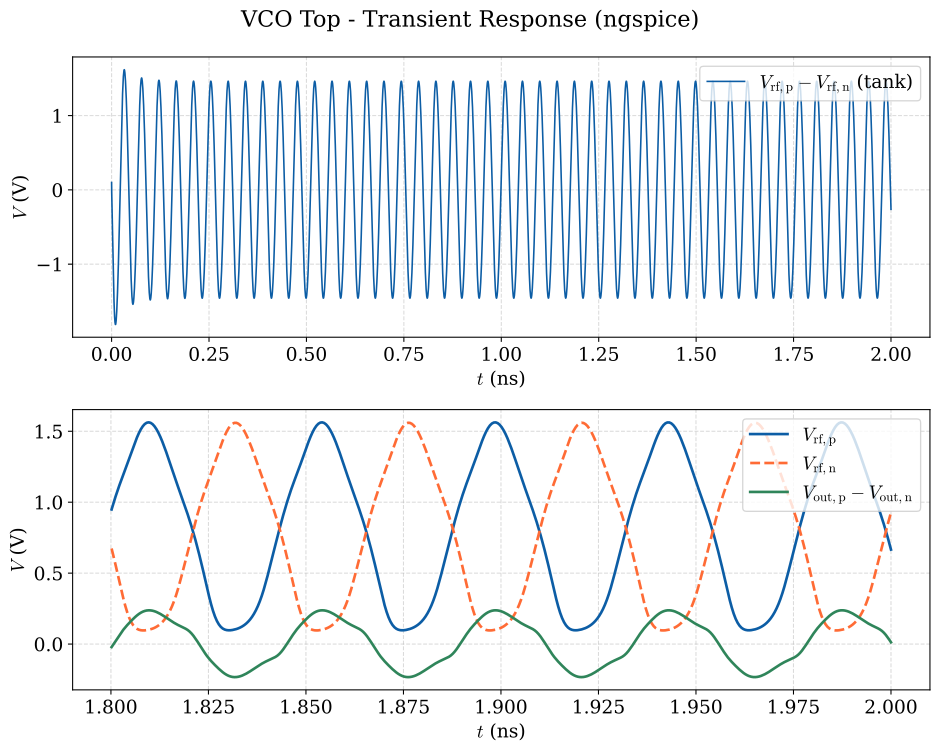

The file beside this chart, header and first rows:
time_ns, v_rf_p, v_rf_n, v_out_p, v_out_n
0.000000000000000000e+00, 8.000000000000000444e-01, 6.999999999999999556e-01, 0.000000000000000000e+00, 0.000000000000000000e+00
5.000000000000000409e-06, 8.002310849999999531e-01, 7.129695209999999950e-01, 6.489943590000000432e-04, 4.633843140000000130e-05
1.000000000000000082e-05, 8.010915210000000286e-01, 7.238197859999999650e-01, 1.764603279999999970e-03, 1.553544360000000098e-04
2.000000000000000164e-05, 8.037212500000000537e-01, 7.417180079999999842e-01, 4.761938529999999899e-03, 5.387733859999999618e-04
4.000000000000000327e-05, 8.105684340000000043e-01, 7.664376539999999682e-01, 1.255729300000000062e-02, 2.005078610000000146e-03
6.764743659999999351e-05, 8.199874350000000423e-01, 7.886310720000000440e-01, 2.413919709999999899e-02, 5.029863390000000045e-03
9.743316250000000160e-05, 8.287263510000000277e-01, 8.063762880000000521e-01, 3.547710319999999862e-02, 8.788990409999999226e-03
1.400469539999999900e-04, 8.392069269999999914e-01, 8.287134250000000035e-01, 4.830332450000000138e-02, 1.391563149999999922e-02
1.966443429999999810e-04, 8.512121080000000228e-01, 8.564660539999999767e-01, 5.985351550000000270e-02, 1.941687829999999906e-02
2.975084619999999818e-04, 8.697177339999999646e-01, 9.024096489999999804e-01, 6.985915089999999994e-02, 2.540357219999999847e-02
4.567826080000000422e-04, 8.931379289999999971e-01, 9.675269680000000427e-01, 6.947332430000000003e-02, 2.751408710000000091e-02
6.372661940000000315e-04, 9.123965670000000472e-01, 1.032832479999999942e+00, 5.597703560000000245e-02, 2.321208079999999979e-02
8.651761559999999714e-04, 9.276159550000000475e-01, 1.105668689999999899e+00, 3.027789120000000042e-02, 1.338055739999999966e-02
1.127989089999999889e-03, 9.348563340000000110e-01, 1.179413440000000035e+00, -2.841454450000000138e-03, 1.238691899999999971e-03
1.476544269999999996e-03, 9.308762269999999450e-01, 1.264345210000000108e+00, -4.487402690000000249e-02, -1.123223840000000043e-02
1.807162269999999966e-03, 9.152426040000000151e-01, 1.334033739999999968e+00, -7.996683120000000478e-02, -1.776699259999999989e-02
2.195642119999999774e-03, 8.843469069999999599e-01, 1.404639240000000067e+00, -1.145672179999999984e-01, -1.938951010000000003e-02
2.674048440000000026e-03, 8.295361150000000183e-01, 1.476258740000000014e+00, -1.487788270000000024e-01, -1.533144730000000032e-02
3.081347889999999819e-03, 7.691889729999999981e-01, 1.524269050000000014e+00, -1.720289690000000038e-01, -9.152792070000000460e-03
3.474108719999999782e-03, 7.001282909999999582e-01, 1.559674750000000110e+00, -1.902213409999999882e-01, -2.771473649999999997e-03
3.907991490000000193e-03, 6.133559729999999988e-01, 1.587411319999999959e+00, -2.059434749999999870e-01, 3.712783490000000092e-03
4.341011980000000076e-03, 5.182142779999999727e-01, 1.604874160000000050e+00, -2.171545039999999982e-01, 9.981503290000000653e-03
4.802311650000000084e-03, 4.130896860000000115e-01, 1.616142310000000082e+00, -2.239642430000000073e-01, 1.547113630000000045e-02
5.245293990000000212e-03, 3.158253779999999900e-01, 1.624398959999999947e+00, -2.256696199999999874e-01, 1.967250879999999855e-02
5.703298590000000119e-03, 2.268297619999999903e-01, 1.634565290000000060e+00, -2.233933650000000104e-01, 2.478574949999999902e-02
6.203298589999999696e-03, 1.467748779999999975e-01, 1.649706859999999997e+00, -2.184435220000000011e-01, 3.168171639999999706e-02
6.703298590000000140e-03, 8.392853560000000657e-02, 1.668281860000000005e+00, -2.132178160000000045e-01, 3.881938890000000142e-02
7.203298589999999717e-03, 3.605374509999999949e-02, 1.688315959999999949e+00, -2.090042400000000078e-01, 4.520067819999999681e-02
7.703298589999999293e-03, 7.726938149999999653e-04, 1.707946809999999926e+00, -2.059515140000000022e-01, 5.048552750000000200e-02
8.203298589999999738e-03, -2.394933150000000052e-02, 1.725843660000000002e+00, -2.035932430000000071e-01, 5.476188450000000346e-02
8.703298590000000182e-03, -3.991319019999999690e-02, 1.740989799999999921e+00, -2.014108520000000013e-01, 5.820928660000000004e-02
9.203298589999998891e-03, -4.890687600000000190e-02, 1.752344340000000056e+00, -1.990961940000000041e-01, 6.093136460000000282e-02
9.703298590000001070e-03, -5.271750669999999972e-02, 1.758737229999999929e+00, -1.965164010000000072e-01, 6.296859030000000190e-02
1.020329860000000061e-02, -5.291730979999999945e-02, 1.759063899999999903e+00, -1.935535399999999961e-01, 6.438510999999999540e-02
1.066943609999999876e-02, -5.081957520000000145e-02, 1.753255419999999898e+00, -1.902670609999999873e-01, 6.526707449999999411e-02
1.116943609999999920e-02, -4.666271599999999992e-02, 1.740269870000000108e+00, -1.858957300000000090e-01, 6.593941640000000604e-02
1.166943609999999965e-02, -4.060706029999999744e-02, 1.720615039999999984e+00, -1.803827490000000089e-01, 6.652114110000000025e-02
1.216943610000000009e-02, -3.250860199999999756e-02, 1.694908199999999976e+00, -1.735836360000000134e-01, 6.713676429999999862e-02
1.266943610000000053e-02, -2.222901990000000078e-02, 1.663809309999999986e+00, -1.655173699999999970e-01, 6.782055230000000323e-02
1.316943610000000098e-02, -9.738841070000000405e-03, 1.627874569999999910e+00, -1.563256660000000020e-01, 6.854521010000000358e-02
1.366943609999999969e-02, 4.919726139999999574e-03, 1.587562790000000001e+00, -1.461906980000000078e-01, 6.927405859999999360e-02
1.416943610000000013e-02, 2.174572899999999837e-02, 1.543342070000000010e+00, -1.352700370000000096e-01, 7.000224089999999844e-02
1.466943610000000058e-02, 4.087934449999999775e-02, 1.495800339999999951e+00, -1.236846959999999968e-01, 7.076735589999999521e-02
1.516943609999999928e-02, 6.263549229999999801e-02, 1.445688929999999983e+00, -1.115534960000000020e-01, 7.163300449999999986e-02
1.566943609999999973e-02, 8.747597099999999959e-02, 1.393884719999999966e+00, -9.903819460000000408e-02, 7.266385660000000690e-02
1.616943610000000017e-02, 1.159618590000000005e-01, 1.341309840000000086e+00, -8.636238340000000624e-02, 7.391037030000000008e-02
1.666943610000000062e-02, 1.487248059999999872e-01, 1.288860019999999995e+00, -7.379169100000000647e-02, 7.540919279999999669e-02
1.716943610000000106e-02, 1.864582110000000126e-01, 1.237365719999999891e+00, -6.159156679999999717e-02, 7.719068449999999526e-02
1.766943609999999804e-02, 2.298845770000000066e-01, 1.187569029999999914e+00, -4.999120879999999906e-02, 7.927730169999999688e-02
1.816943610000000195e-02, 2.796380709999999881e-01, 1.140076990000000068e+00, -3.917241240000000208e-02, 8.166104459999999621e-02
1.866943609999999892e-02, 3.360341059999999991e-01, 1.095265399999999945e+00, -2.928139490000000039e-02, 8.426344269999999637e-02
1.916943609999999937e-02, 3.987293619999999761e-01, 1.053115060000000103e+00, -2.045309429999999859e-02, 8.688828569999999807e-02
1.966943609999999981e-02, 4.663197310000000151e-01, 1.012999889999999903e+00, -1.283042189999999971e-02, 8.918145410000000162e-02
2.016943610000000026e-02, 5.368263540000000056e-01, 9.738849010000000250e-01, -6.458746589999999829e-03, 9.082421029999999951e-02
2.066943610000000070e-02, 6.086636069999999954e-01, 9.345857699999999824e-01, -1.220016889999999896e-03, 9.170922750000000401e-02
2.116943610000000114e-02, 6.798038490000000156e-01, 8.934832999999999803e-01, 3.042613239999999910e-03, 9.160885380000000078e-02
2.166943609999999812e-02, 7.484418320000000291e-01, 8.491302400000000361e-01, 6.631151400000000196e-03, 9.025004709999999430e-02
2.216943609999999856e-02, 8.142678140000000342e-01, 8.010495850000000084e-01, 1.005212660000000084e-02, 8.626529689999999639e-02
2.266943609999999901e-02, 8.771853080000000524e-01, 7.491350919999999469e-01, 1.363784640000000048e-02, 7.836940940000000633e-02
2.316943609999999945e-02, 9.369852800000000315e-01, 6.933964559999999944e-01, 1.741533600000000001e-02, 6.644464930000000547e-02
... 3,954 more rows
